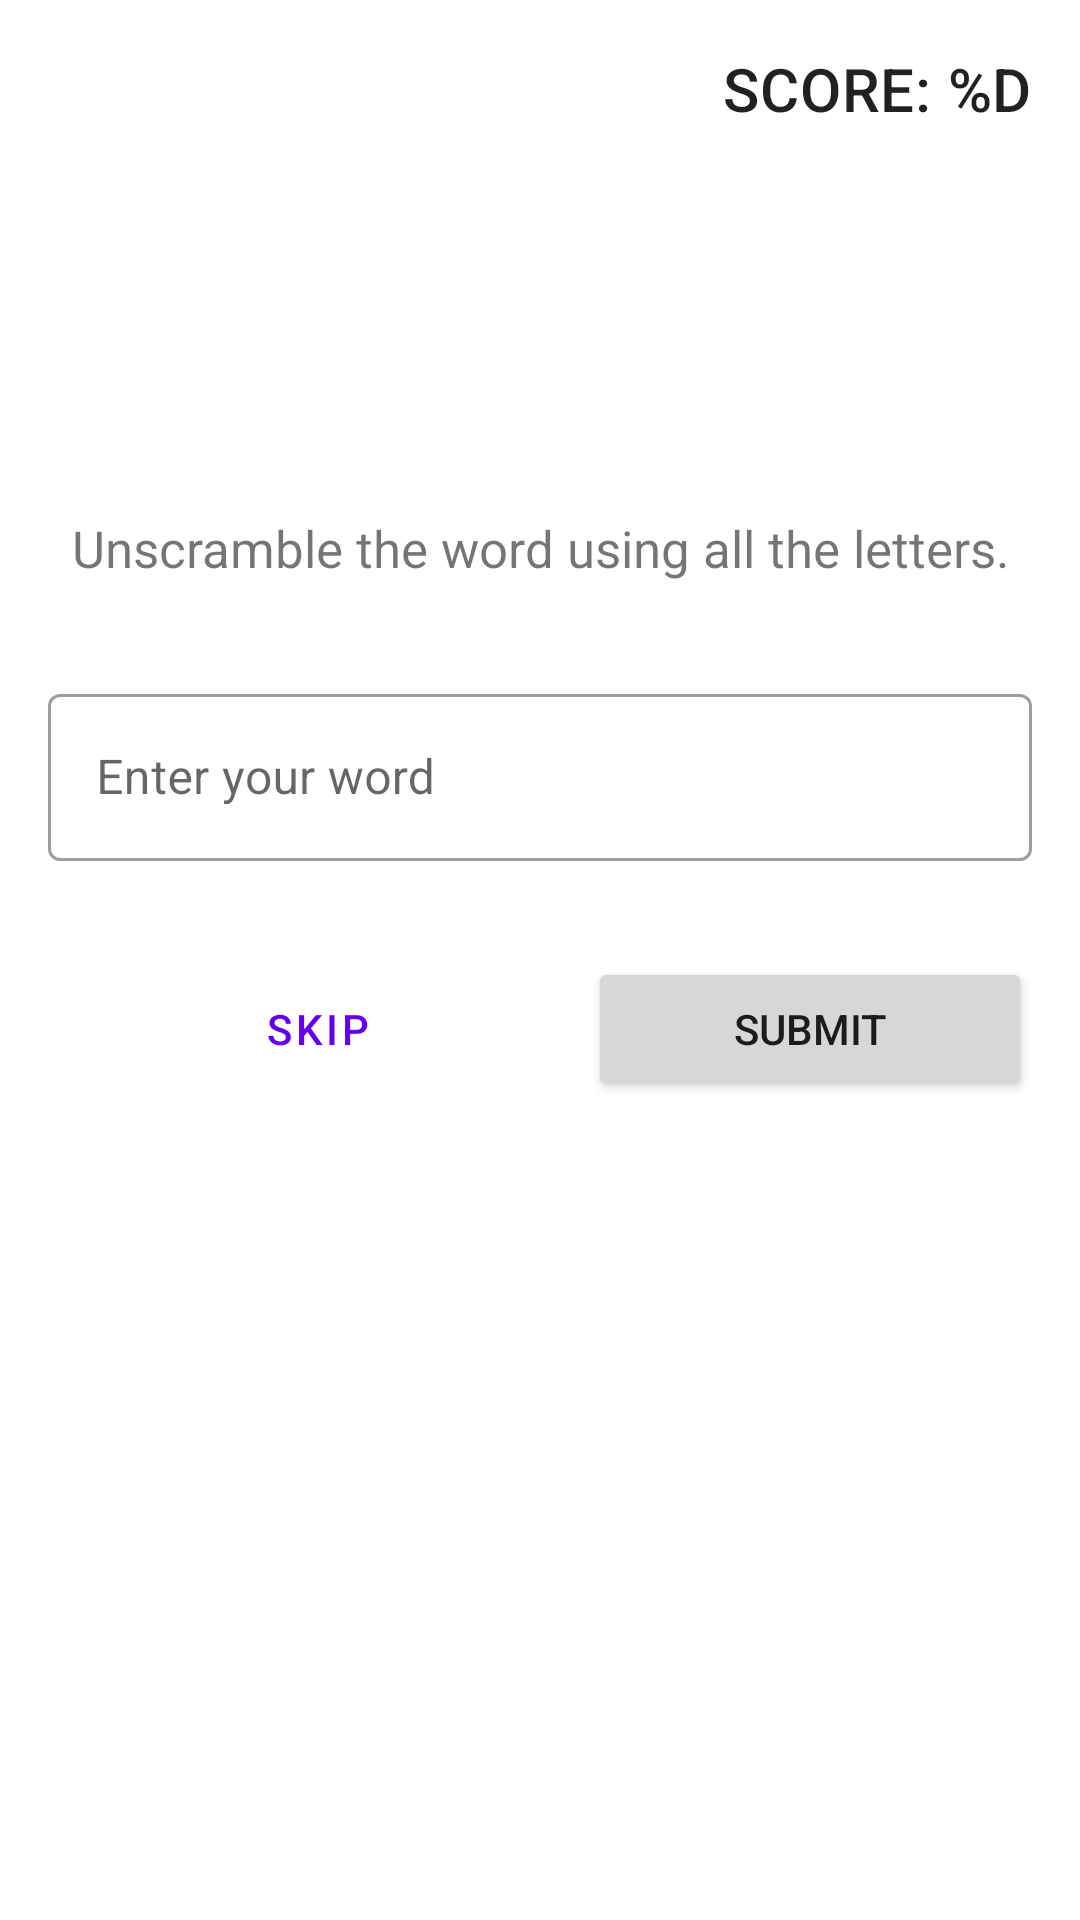

Android layout source for this screen:
<!-- AndroidManifest.xml: application theme Theme.HappyBirthday -->
<!-- res/layout/fragment_game.xml -->
<?xml version="1.0" encoding="utf-8"?>
<layout xmlns:android="http://schemas.android.com/apk/res/android"
    xmlns:app="http://schemas.android.com/apk/res-auto"
    xmlns:tools="http://schemas.android.com/tools">

    <data>
        <variable
            name="gameViewModel"
            type="com.example.happybirthday.unscramble.viewmodel.GameViewModel" />
        <variable
            name="maxNoOfWords"
            type="int" />
    </data>

    <ScrollView
        android:layout_width="match_parent"
        android:layout_height="match_parent">

        <androidx.constraintlayout.widget.ConstraintLayout
            android:layout_width="match_parent"
            android:layout_height="wrap_content"
            android:padding="@dimen/default_padding"
            tools:context=".ui.game.GameFragment">

            <Button
                android:id="@+id/skip"
                style="?attr/materialButtonOutlinedStyle"
                android:layout_width="0dp"
                android:layout_height="wrap_content"
                android:layout_marginStart="@dimen/default_padding"
                android:layout_marginEnd="@dimen/default_padding"
                android:text="@string/skip"
                app:layout_constraintBaseline_toBaselineOf="@+id/submit"
                app:layout_constraintEnd_toStartOf="@+id/submit"
                app:layout_constraintStart_toStartOf="parent" />

            <Button
                android:id="@+id/submit"
                android:layout_width="0dp"
                android:layout_height="wrap_content"
                android:layout_marginTop="@dimen/default_margin"
                android:text="@string/submit"
                app:layout_constraintEnd_toEndOf="parent"
                app:layout_constraintStart_toEndOf="@+id/skip"
                app:layout_constraintTop_toBottomOf="@+id/textField" />

            <TextView
                android:id="@+id/textView_instructions"
                android:layout_width="wrap_content"
                android:layout_height="wrap_content"
                android:text="@string/instructions"
                android:textSize="17sp"
                app:layout_constraintBottom_toTopOf="@+id/textField"
                app:layout_constraintEnd_toEndOf="parent"
                app:layout_constraintStart_toStartOf="parent"
                app:layout_constraintTop_toBottomOf="@+id/textView_unscrambled_word" />

            <TextView
                android:id="@+id/textView_unscrambled_word"
                android:layout_width="wrap_content"
                android:layout_height="wrap_content"
                android:layout_marginTop="@dimen/default_margin"
                android:layout_marginBottom="@dimen/default_margin"
                android:text="@{gameViewModel.currentScrambledWord}"
                android:textAppearance="@style/TextAppearance.MaterialComponents.Headline3"
                app:layout_constraintBottom_toTopOf="@+id/textView_instructions"
                app:layout_constraintEnd_toEndOf="parent"
                app:layout_constraintStart_toStartOf="parent"
                app:layout_constraintTop_toBottomOf="@+id/word_count"
                tools:text="Scramble word" />

            <TextView
                android:id="@+id/word_count"
                android:layout_width="wrap_content"
                android:layout_height="wrap_content"
                android:text="@{@string/word_count(gameViewModel.currentWordCount, maxNoOfWords)}"
                android:textAppearance="@style/TextAppearance.MaterialComponents.Headline6"
                app:layout_constraintBottom_toTopOf="@+id/textView_unscrambled_word"
                app:layout_constraintStart_toStartOf="parent"
                app:layout_constraintTop_toTopOf="parent"
                tools:text="3 of 10 words" />

            <TextView
                android:id="@+id/score"
                android:layout_width="wrap_content"
                android:layout_height="wrap_content"
                android:text="@string/score"
                android:textAllCaps="true"
                android:textAppearance="@style/TextAppearance.MaterialComponents.Headline6"
                app:layout_constraintEnd_toEndOf="parent"
                app:layout_constraintTop_toTopOf="parent"
                tools:text="Score: 20" />

            <com.google.android.material.textfield.TextInputLayout
                android:id="@+id/textField"
                style="@style/Widget.Unscramble.TextInputLayout.OutlinedBox"
                android:layout_width="0dp"
                android:layout_height="wrap_content"
                android:layout_marginTop="@dimen/default_margin"
                android:hint="@string/enter_your_word"
                app:errorIconDrawable="@drawable/ic_error"
                app:helperTextTextAppearance="@style/TextAppearance.MaterialComponents.Subtitle1"
                app:layout_constraintBottom_toTopOf="@+id/submit"
                app:layout_constraintEnd_toEndOf="parent"
                app:layout_constraintStart_toStartOf="parent"
                app:layout_constraintTop_toBottomOf="@+id/textView_instructions">

                <com.google.android.material.textfield.TextInputEditText
                    android:id="@+id/text_input_edit_text"
                    android:layout_width="match_parent"
                    android:layout_height="match_parent"
                    android:inputType="textPersonName|textNoSuggestions"
                    android:maxLines="1" />
            </com.google.android.material.textfield.TextInputLayout>

        </androidx.constraintlayout.widget.ConstraintLayout>
    </ScrollView>
</layout>
<!-- resources referenced by this layout -->
<resources>
  <dimen name="default_margin">32dp</dimen>
  <dimen name="default_padding">16dp</dimen>
  <string name="enter_your_word">Enter your word</string>
  <string name="instructions">Unscramble the word using all the letters.</string>
  <string name="score">Score: %d</string>
  <string name="skip">Skip</string>
  <string name="submit">Submit</string>
  <string name="word_count">%d of %d words</string>
  <style name="Widget.Unscramble.TextInputLayout.OutlinedBox" parent="Widget.MaterialComponents.TextInputLayout.OutlinedBox">
          <item name="boxStrokeErrorColor">@color/red_700</item>
          <item name="errorIconTint">@color/red_700</item>
          <item name="errorTextColor">@color/red_700</item>
          <item name="errorIconDrawable">@drawable/ic_error</item>
          <item name="helperTextTextAppearance">@style/TextAppearance.MaterialComponents.Subtitle1</item>
      </style>
  <style name="Theme.HappyBirthday" parent="Theme.MaterialComponents.DayNight.DarkActionBar">
          
          <item name="colorPrimary">@color/purple_500</item>
          <item name="colorPrimaryVariant">@color/purple_700</item>
          <item name="colorOnPrimary">@color/white</item>
          
          <item name="colorSecondary">@color/teal_200</item>
          <item name="colorSecondaryVariant">@color/teal_700</item>
          <item name="colorOnSecondary">@color/black</item>
          
          <item name="android:statusBarColor" tools:targetApi="l">?attr/colorPrimaryVariant</item>
          
      </style>
  <color name="red_700">#FFD32F2F</color>
  <color name="purple_500">#FF6200EE</color>
  <color name="purple_700">#FF3700B3</color>
  <color name="white">#FFFFFFFF</color>
  <color name="teal_200">#FF03DAC5</color>
  <color name="teal_700">#FF018786</color>
  <color name="black">#FF000000</color>
</resources>
